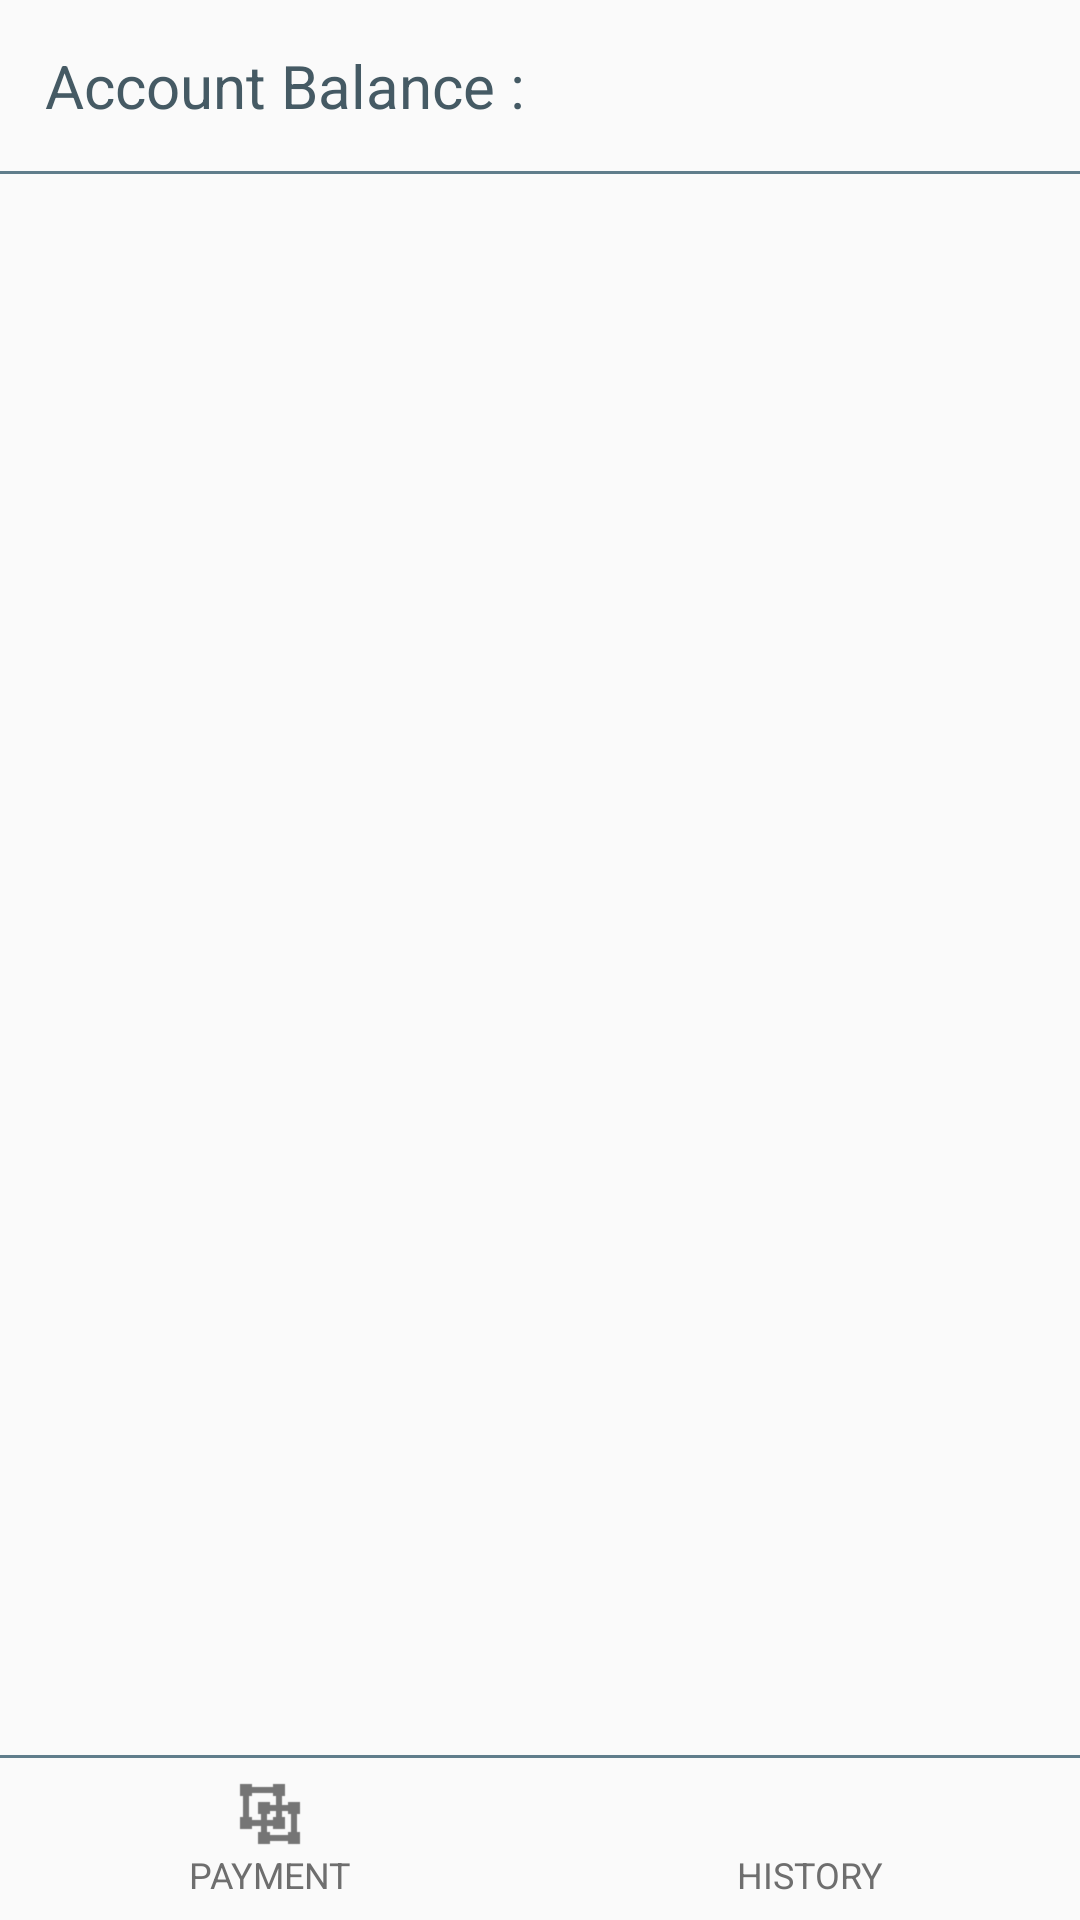

Write the Android layout XML for this screen, with the resource values it uses.
<!-- AndroidManifest.xml: application theme AppTheme -->
<!-- res/layout/activity_home.xml -->
<RelativeLayout xmlns:android="http://schemas.android.com/apk/res/android"
    xmlns:tools="http://schemas.android.com/tools" android:layout_width="match_parent"
    android:layout_height="match_parent"
    tools:context="com.gls.ripple.HomeActivity">
    <LinearLayout
        android:layout_width="match_parent"
        android:layout_height="match_parent"
        android:id="@+id/error_container"
        android:orientation="vertical"
        android:gravity="center_horizontal|center_vertical"
        android:paddingBottom="200dp"
        android:visibility="gone">
        <TextView
            android:layout_width="match_parent"
            android:layout_height="wrap_content"
            android:text="Invalid User ID"
            android:textSize="20sp"
            android:textColor="@color/primary"
            android:gravity="center_horizontal"/>
        <Button
            android:layout_width="wrap_content"
            android:layout_height="wrap_content"
            android:text="Setting"
            android:layout_marginTop="10dp"
            android:onClick="openSetting"
            android:textColor="@color/primary"/>
    </LinearLayout>
    <RelativeLayout
        android:layout_width="match_parent"
        android:layout_height="match_parent"
        android:id="@+id/account_container">
        <LinearLayout
            android:layout_width="match_parent"
            android:layout_height="55dp"
            android:layout_alignParentBottom="true"
            android:orientation="vertical"
            android:id="@+id/controls">
            <View
                android:layout_width="match_parent"
                android:layout_height="1dp"
                android:background="@color/primary"/>
            <LinearLayout
                android:layout_width="match_parent"
                android:layout_height="match_parent"
                android:orientation="horizontal">
                <LinearLayout
                    android:layout_width="match_parent"
                    android:layout_height="match_parent"
                    android:layout_weight="1"
                    android:gravity="center_horizontal|center_vertical"
                    android:orientation="vertical"
                    android:onClick="payMoney"
                    android:clickable="true">
                    <ImageView
                        android:layout_width="24dp"
                        android:layout_height="24dp"
                        android:src="@drawable/pay"/>
                    <TextView
                        android:layout_width="wrap_content"
                        android:layout_height="wrap_content"
                        android:text="PAYMENT"
                        android:textSize="12sp"
                        android:textColor="@color/menu_color"/>
                </LinearLayout>
                <LinearLayout
                    android:layout_width="match_parent"
                    android:layout_height="match_parent"
                    android:layout_weight="1"
                    android:gravity="center_horizontal|center_vertical"
                    android:orientation="vertical"
                    android:clickable="true"
                    android:onClick="showHistory">
                    <ImageView
                        android:layout_width="24dp"
                        android:layout_height="24dp"
                        android:src="@drawable/history"/>
                    <TextView
                        android:layout_width="wrap_content"
                        android:layout_height="wrap_content"
                        android:text="HISTORY"
                        android:textSize="12sp"
                        android:textColor="@color/menu_color"/>
                </LinearLayout>
            </LinearLayout>
        </LinearLayout>
        <LinearLayout
            android:layout_width="match_parent"
            android:layout_height="match_parent"
            android:id="@+id/account_details"
            android:orientation="vertical"
            android:layout_above="@+id/controls">
            <TextView
                android:layout_width="match_parent"
                android:layout_height="wrap_content"
                android:padding="15dp"
                android:text="Account Balance :"
                android:textSize="20sp"
                android:textColor="@color/primaryDark"/>
            <View
                android:layout_width="match_parent"
                android:layout_height="1dp"
                android:background="@color/primary"/>
            <ListView
                android:layout_width="match_parent"
                android:layout_height="match_parent"
                android:id="@+id/balance_list">

            </ListView>
        </LinearLayout>
    </RelativeLayout>

</RelativeLayout>
<!-- resources referenced by this layout -->
<resources>
  <color name="menu_color">#6e6e6e</color>
  <color name="primary">#607D8B</color>
  <color name="primaryDark">#455A64</color>
  <!-- drawable pay: png bitmap (drawable, 316 bytes) -->
  <style name="AppTheme" parent="Theme.AppCompat.Light.DarkActionBar">
          <item name="colorPrimary">@color/primary</item>
          <item name="colorPrimaryDark">@color/primaryDark</item>
      </style>
</resources>
